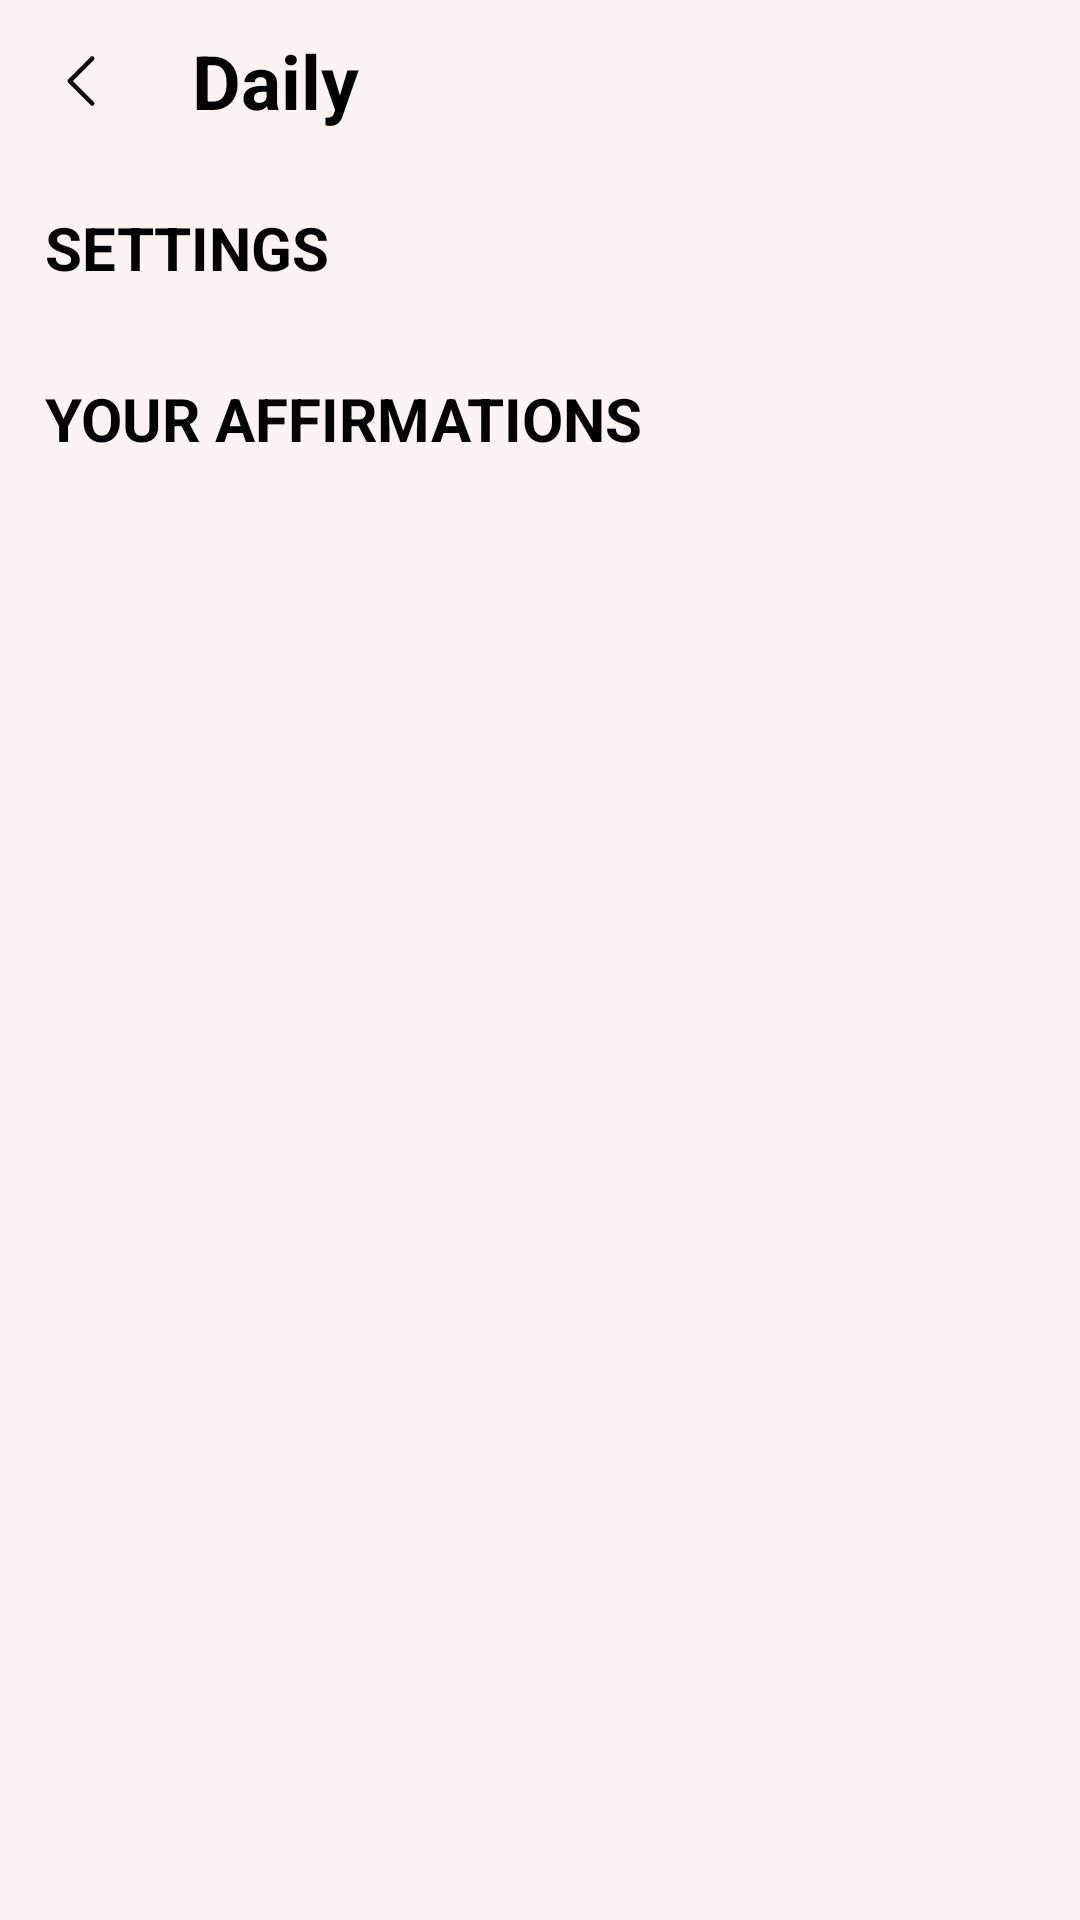

Reconstruct the res/layout file that produces this screen, plus the resources it refers to.
<!-- AndroidManifest.xml: application theme Theme.Daily -->
<!-- res/layout/fragment_setting.xml -->
<?xml version="1.0" encoding="utf-8"?>
<androidx.constraintlayout.widget.ConstraintLayout xmlns:android="http://schemas.android.com/apk/res/android"
    xmlns:tools="http://schemas.android.com/tools"
    android:layout_width="match_parent"
    android:layout_height="match_parent"
    xmlns:app="http://schemas.android.com/apk/res-auto"
    android:background="@color/background">
    <ImageView
        android:padding="15dp"
        android:id="@+id/ivBack"
        app:layout_constraintStart_toStartOf="parent"
        app:layout_constraintTop_toTopOf="parent"
        android:src="@drawable/back"
        android:layout_width="wrap_content"
        android:layout_height="wrap_content"/>
    <TextView
        android:padding="10dp"
        android:textSize="25dp"
        android:textColor="@color/black"
        android:textStyle="bold"
        android:text="@string/app_name"
        app:layout_constraintStart_toEndOf="@id/ivBack"
        app:layout_constraintTop_toTopOf="parent"
        android:layout_width="wrap_content"
        android:layout_height="wrap_content"/>
    <TextView
        android:id="@+id/tvSettings"
        android:padding="15dp"
        android:text="@string/setting"
        android:textStyle="bold"
        android:textColor="@color/black"
        android:textSize="20dp"
        app:layout_constraintTop_toBottomOf="@id/ivBack"
        android:layout_width="match_parent"
        android:layout_height="wrap_content"
        />
    <androidx.recyclerview.widget.RecyclerView
        android:id="@+id/rvSetting"
        app:layout_constraintTop_toBottomOf="@id/tvSettings"
        android:layout_width="match_parent"
        android:layout_height="wrap_content"/>
    <TextView
        android:id="@+id/tvYour_affirmations"
        android:padding="15dp"
        android:text="@string/YOUR_AFFIRMATIONS"
        android:textStyle="bold"
        android:textColor="@color/black"
        android:textSize="20dp"
        app:layout_constraintTop_toBottomOf="@id/rvSetting"
        android:layout_width="match_parent"
        android:layout_height="wrap_content"
        />
    <androidx.recyclerview.widget.RecyclerView
        android:id="@+id/rvAffirmations"
        app:layout_constraintTop_toBottomOf="@id/tvYour_affirmations"
        android:layout_width="match_parent"
        android:layout_height="wrap_content"/>

</androidx.constraintlayout.widget.ConstraintLayout>
<!-- resources referenced by this layout -->
<resources>
  <color name="background">#F9F4F2</color>
  <color name="black">#FF000000</color>
  <!-- drawable back (drawable) -->
  <vector xmlns:android="http://schemas.android.com/apk/res/android"
      android:width="24dp"
      android:height="24dp"
      android:viewportWidth="24"
      android:viewportHeight="24">
    <path
        android:pathData="M15.75,19.5L8.25,12L15.75,4.5"
        android:strokeLineJoin="round"
        android:strokeWidth="1.5"
        android:fillColor="#00000000"
        android:strokeColor="#070707"
        android:strokeLineCap="round"/>
  </vector>
  <string name="YOUR_AFFIRMATIONS">YOUR AFFIRMATIONS</string>
  <string name="app_name">Daily</string>
  <string name="setting">SETTINGS</string>
  <style name="Theme.Daily" parent="Base.Theme.Daily" />
  <style name="Base.Theme.Daily" parent="Theme.AppCompat.Light.NoActionBar">
          
          
      </style>
</resources>
